4-way image classification set "data" from GitHub (Brad-Edwards/shifter-scenarios); label vocabulary: alignment array, optical coupler, thermal sensor, waveguide mesh.

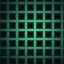
Label: waveguide mesh

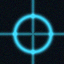
Label: alignment array

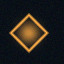
Label: thermal sensor

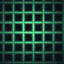
Label: waveguide mesh

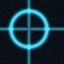
Label: alignment array

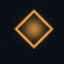
Label: thermal sensor
